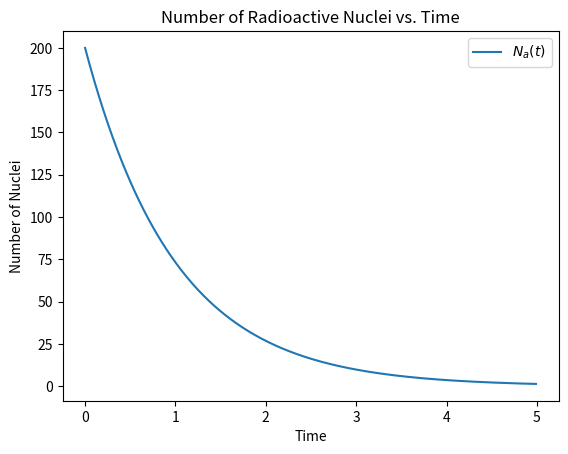
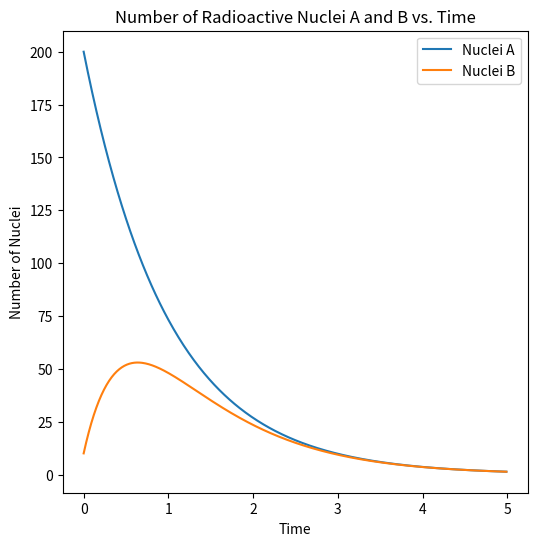
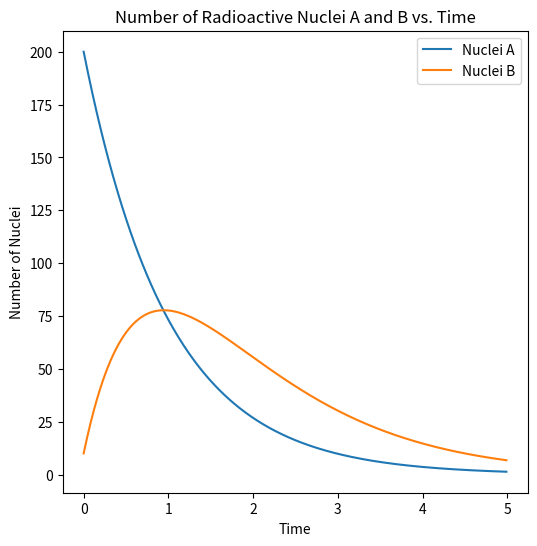
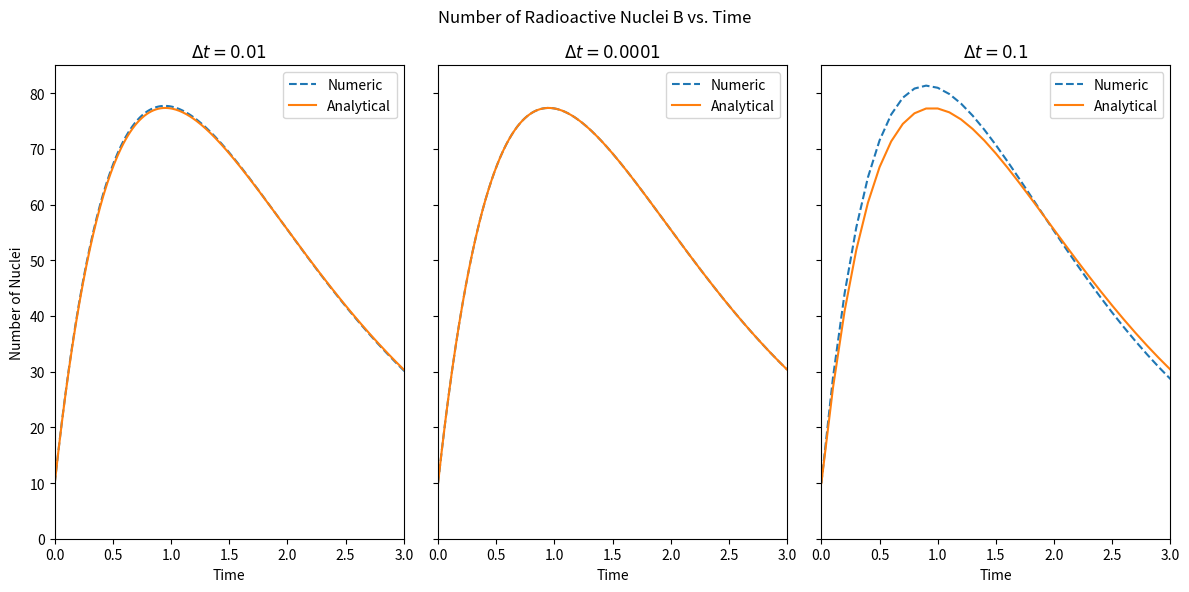

Write the Python code that produced these figures, in order.
"""
2/26/2018: Project 1 starter code
"""
import numpy as np
import matplotlib.pyplot as plt
from math import exp


def radioactive_decay_a(N_0, tau, dt):
    '''
    Program calculates number of nuclei a N(t) as a function of time by approximating
    the solution of differential equation of radioactive decay via the Euler method

   Declare and explain or variables explicitly:
   Input:
       N_0    = initial number of nuclei
       tau    = time constant
       dt     = time step
    '''
    # Calculate the amount of steps needed
    time_steps = int(5 * tau / dt)

    # Initialize the numerical and analytical solutions
    N = np.zeros(time_steps)
    exact_N = np.zeros(time_steps)

    # Create a time vector
    time = np.zeros(time_steps)

    # Establish the initial conditions
    N[0] = N_0
    exact_N[0] = N_0

    for i in range(time_steps - 1):
        N[i + 1] = N[i] - (N[i] / tau) * dt
        time[i + 1] = time[i] + dt
        exact_N[i + 1] = N_0 * exp(-time[i + 1] / tau)

    plt.figure()
    plt.plot(time, N)
    plt.title('Number of Radioactive Nuclei vs. Time')
    plt.xlabel('Time')
    plt.ylabel('Number of Nuclei')
    plt.legend([r'$N_a(t)$', r'$exact N_a(t)$'])
    plt.savefig('Nuclei_A_' + str(dt) + '.png', dpi=500)

def radioactive_decay_ab(N_0a, tau_a, N_0b, tau_b, dt):
    '''
    Program calculates number of nuclei N(t) as a function of time by approximating
    the solution of differential equation of radioactive decay via the Euler method

   Declare and explain or variables explicitly:
   Input:
       N_0a    = initial number of nuclei a
       tau_a   = time constant
       N_0b    = initial number of nuclei b
       ratio   = ratio of tau_a/tau_b
       dt      = time step
    '''
    # Calculate the amount of steps needed
    time_steps = int(5 * tau_a / dt)

    # Initialize the numerical and analytical solutions
    N_a = np.zeros(time_steps)
    exact_N_a = np.zeros(time_steps)
    N_b = np.zeros(shape=(len(tau_b), time_steps))
    exact_N_b = np.zeros(shape=(len(tau_b), time_steps))

    # Create a time vector
    time = np.zeros(time_steps)

    # Establish the initial conditions
    N_a[0] = N_0a
    exact_N_a[0] = N_0a

    for j in range(len(tau_b)):
        N_b[j][0] = N_0b
        exact_N_b[j][0] = N_0b
        for i in range(time_steps - 1):
            N_a[i + 1] = N_a[i] - (N_a[i] / tau_a) * dt
            time[i + 1] = time[i] + dt
            exact_N_a[i + 1] = N_0a * exp(-time[i + 1] / tau_a)
            N_b[j][i+1] = N_b[j][i] + (N_a[i] / tau_a) * dt - (N_b[j][i] * tau_a / tau_b[j]) * dt
            if tau_b[j] == tau_a:
                exact_N_b[j][i+1] = N_0b*exp(-time[i+1]/tau_a) + N_0a*time[i+1]/tau_a * exp(-time[i+1]/tau_a)
            else:
                exact_N_b[j][i+1] = (N_0b - (N_0a*tau_b[j])/(tau_a - tau_b[j])) * exp(-time[i + 1] / tau_b[j]) + exp(-time[i + 1] / tau_a) * (N_0a*tau_b[j])/(tau_a - tau_b[j])

    return N_a, N_b, exact_N_a, exact_N_b, time

def plotfigs(N_a, N_b, dt, tau_b, time):

    for i in range(len(N_b)):
        fig, ax = plt.subplots(1, 1, figsize=(6, 6))

        ax.plot(time, N_a, label='Nuclei A')
        # ax.plot(time, exact_N_a, label='Exact')
        ax.plot(time, N_b[i], label='Nuclei B')
        ax.set_title('Number of Radioactive Nuclei A and B vs. Time')
        ax.set_xlabel('Time')
        ax.set_ylabel('Number of Nuclei')
        ax.legend(loc="upper right")

        fig.savefig('Nuclei_AB_' + str(tau_b[i]) + '_' + str(dt) + '.png', dpi=500)

    plt.close(fig)

    fig, ax = plt.subplots(1, 1, figsize=(6, 6))

    ax.set_title('Number of Radioactive Nuclei B vs. Time')
    ax.set_xlabel('Time')
    ax.set_ylabel('Number of Nuclei')

    for i in range(len(N_b)):
        ax.plot(time, N_b[i], label=r'$\tau$' + ' = ' + str(tau_b[i]))
        # ax.plot(time, N_a, label='Nuclei A')
        # ax.plot(time, exact_N_a, label='Exact')

    ax.legend(loc="upper right")

    fig.savefig('Nuclei_B_' + str(dt) + '.png', dpi=500)

    plt.close(fig)


'''
    fig, ax = plt.subplots(1, 2, figsize=(12, 6))

    ax[0].set_title('Number of Radioactive Nuclei B vs. Time, ' + r'$\tau = $' + str(tau_b[1]))
    ax[0].set_xlabel('Time')
    ax[0].set_ylabel('Number of Nuclei')

    ax[0].plot(time, N_b[0], label='Euler')
    ax[0].plot(time, exact_N_b[0], label='Exact')
    # ax.plot(time, exact_N_a, label='Exact')

    ax[0].legend(loc="upper right")

    fig.savefig('Nuclei_B_comp' + str(dt) + '.png', dpi=500)
    '''


radioactive_decay_a(200, 1, 0.01)
Na1, Nb1, eNa1, eNb1, time = radioactive_decay_ab(200, 1, 10, [0.5, 1, 1.5], 0.01)
Na2, Nb2, eNa2, eNb2, time2= radioactive_decay_ab(200, 1, 10, [0.5, 1, 1.5], 0.0001)
Na3, Nb3, eNa3, eNb3, time3 = radioactive_decay_ab(200, 1, 10, [0.5, 1, 1.5], 0.1)
plotfigs(Na1, Nb1, 0.01, [0.5, 1, 1.5], time)

fig, ax = plt.subplots(1, 3, figsize=(12, 6), sharey=True)

fig.suptitle('Number of Radioactive Nuclei B vs. Time')

#ax[0].plot(time, Na1, label='Nuclei A')
# ax.plot(time, exact_N_a, label='Exact')
ax[0].plot(time, Nb1[1], label='Numeric', ls='--')
ax[0].plot(time, eNb1[1], label='Analytical')
ax[0].set_title(r'$\Delta t = 0.01$')
ax[0].set_xlabel('Time')
ax[0].set_ylabel('Number of Nuclei')
ax[0].legend(loc="upper right")
ax[0].set_ylim(0, 85)
ax[0].set_xlim(0, 3)

ax[1].plot(time2, Nb2[1], label='Numeric', ls='--')
ax[1].plot(time2, eNb2[1], label='Analytical')
ax[1].set_title(r'$\Delta t = 0.0001$')
ax[1].set_xlabel('Time')
#ax[1].set_ylabel('Number of Nuclei')
ax[1].legend(loc="upper right")
ax[1].set_xlim(0, 3)

ax[2].plot(time3, Nb3[1], label='Numeric', ls='--')
ax[2].plot(time3, eNb3[1], label='Analytical')
ax[2].set_title(r'$\Delta t = 0.1$')
ax[2].set_xlabel('Time')
#ax[2].set_ylabel('Number of Nuclei')
ax[2].legend(loc="upper right")
ax[2].set_xlim(0, 3)

plt.tight_layout()

fig.savefig('Nuclei_AB_comp' + '.png', dpi=500)
